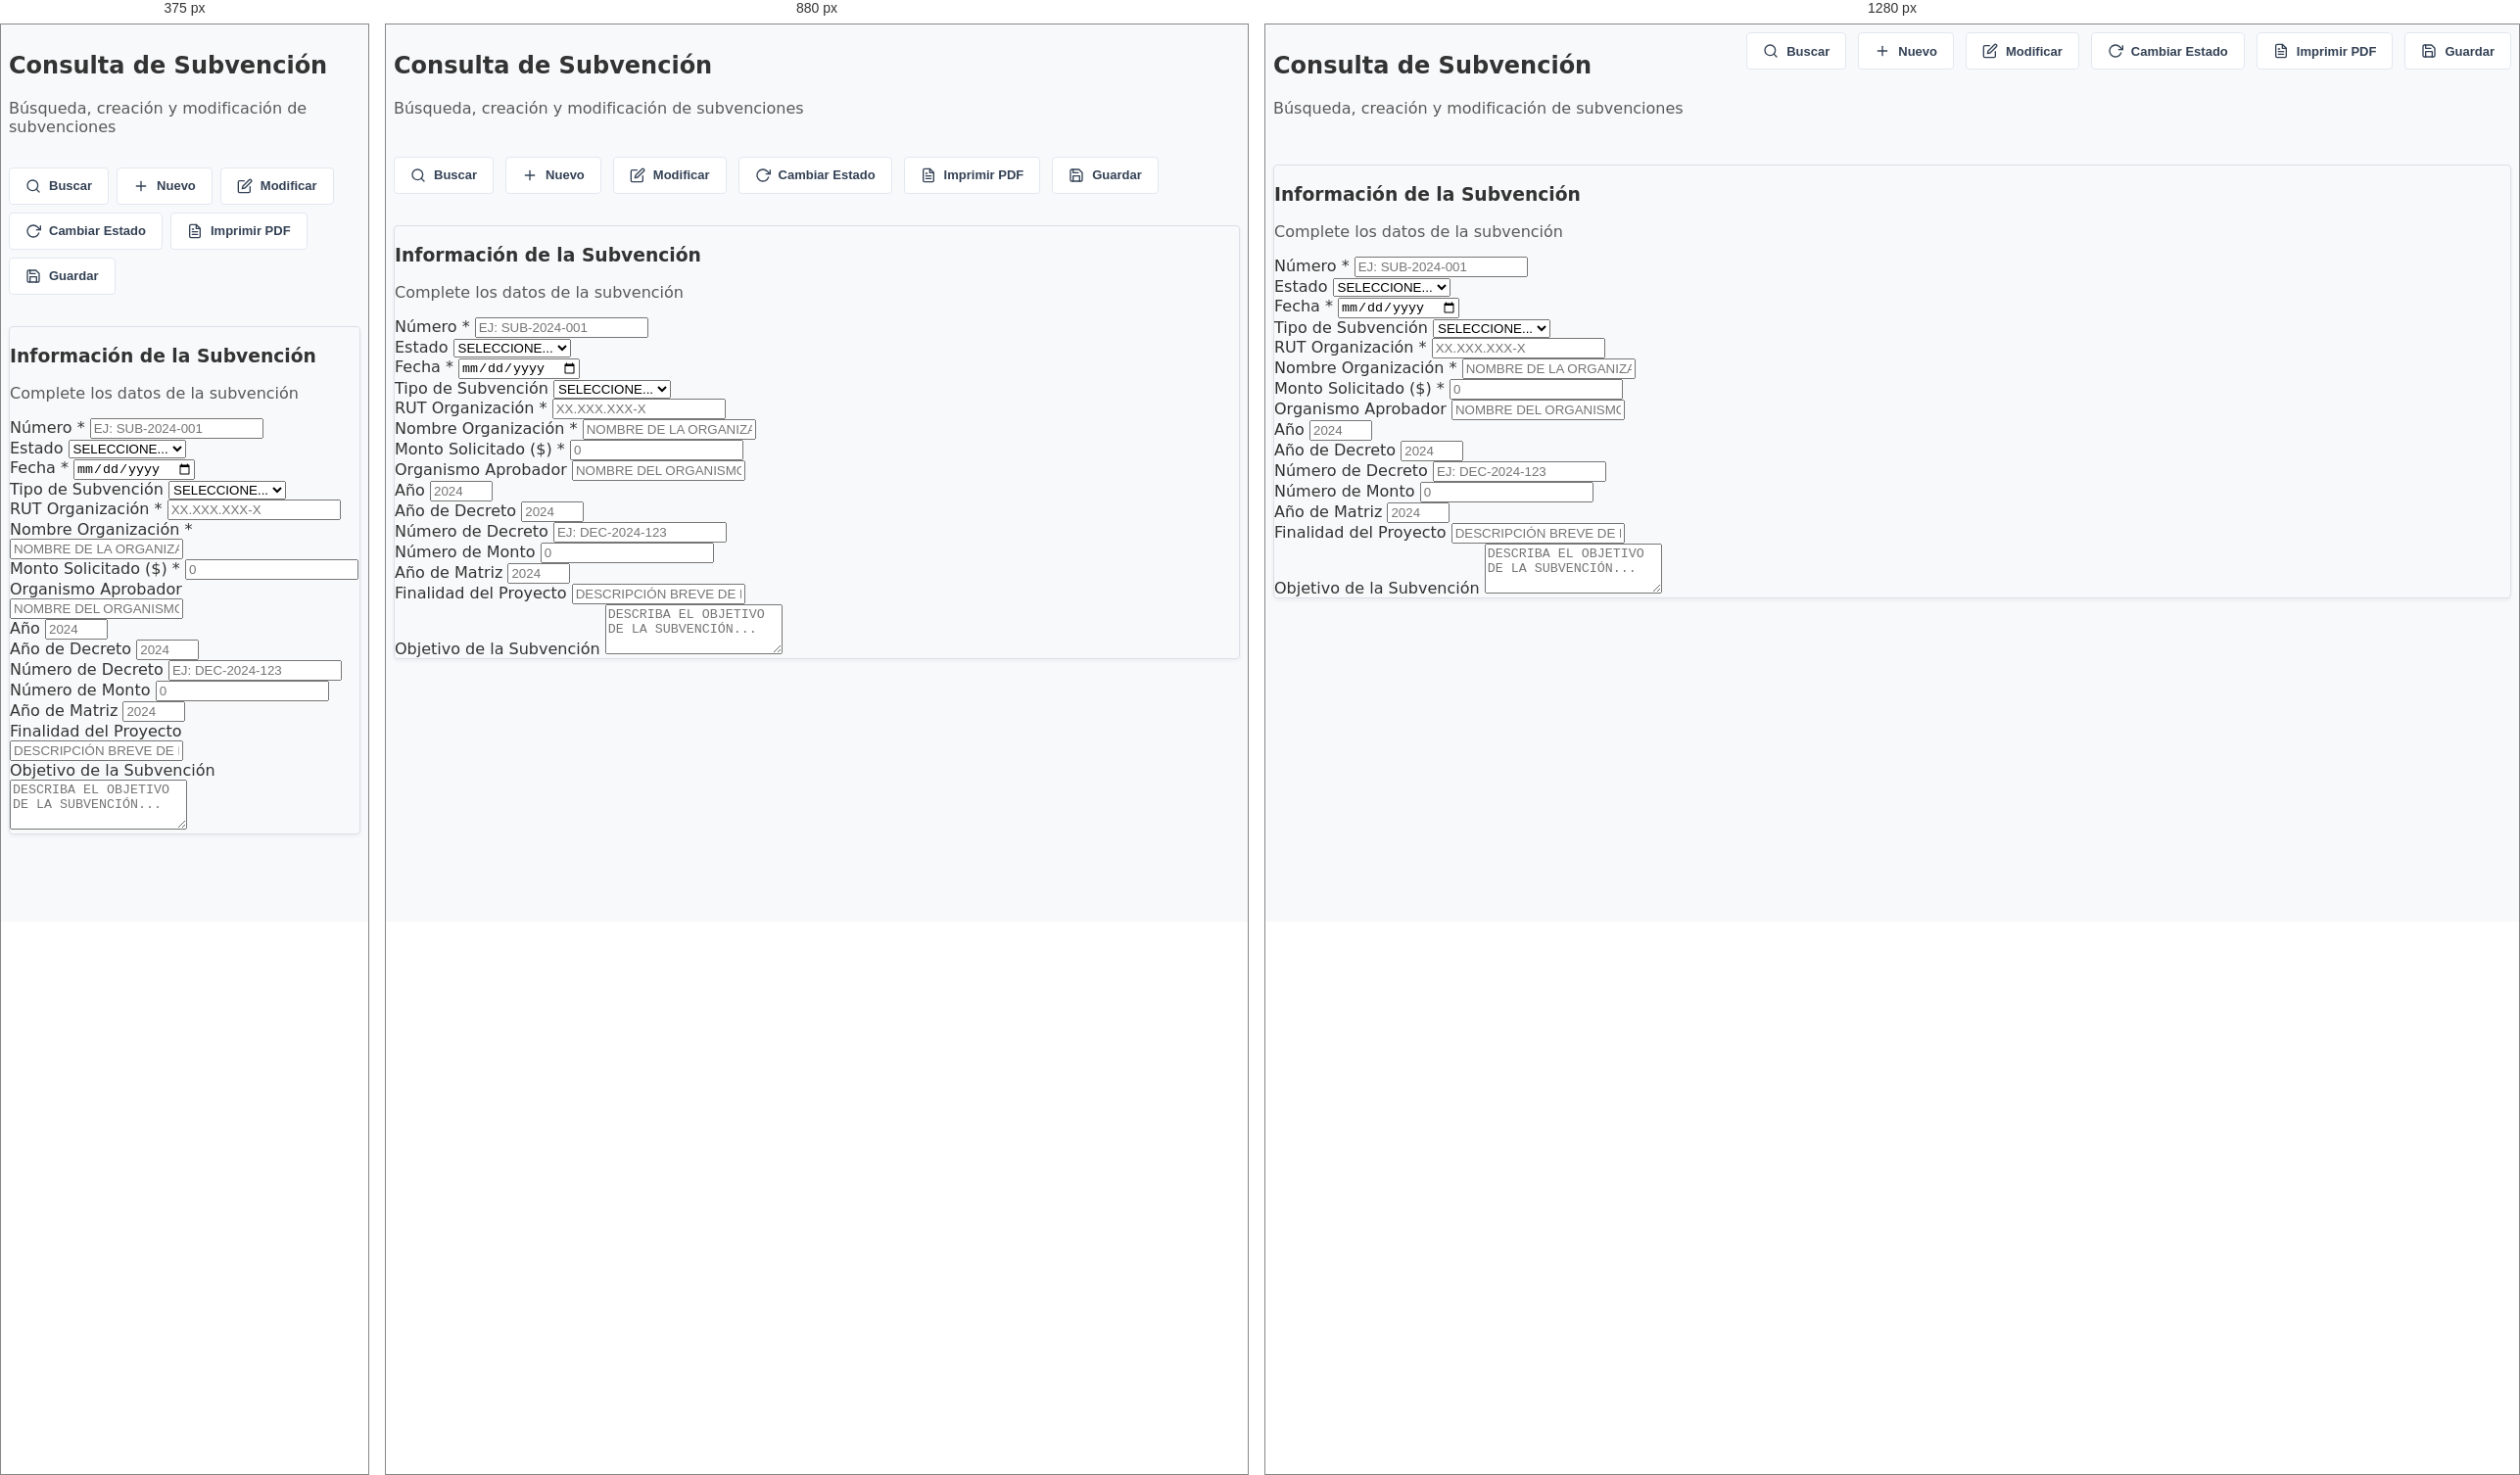
Rendered at 375 px, 880 px and 1280 px, left to right.

<!-- file: subvenciones_consulta_subvencion.html -->
<!DOCTYPE html>
<html lang="es">

<head>
    <meta charset="UTF-8">
    <meta name="viewport" content="width=device-width, initial-scale=1.0">
    <title>Consulta de Subvención</title>
    <link href="../recursos/css/bootstrap.min.css" rel="stylesheet">
    <link href="../recursos/css/style.css" rel="stylesheet">
</head>

<body class="bg-light">

    <div class="container-fluid py-4">
        <!-- Header & Toolbar -->
        <div class="main-header mb-4">
            <div class="header-title">
                <h2 class="fw-bold fs-4">Consulta de Subvención</h2>
                <p class="text-muted mb-0">Búsqueda, creación y modificación de subvenciones</p>
            </div>
            <div class="toolbar">
                <button class="btn btn-toolbar" onclick="buscarSubvencion()">
                    <svg xmlns="http://www.w3.org/2000/svg" width="16" height="16" viewBox="0 0 24 24" fill="none"
                        stroke="currentColor" stroke-width="2" stroke-linecap="round" stroke-linejoin="round">
                        <circle cx="11" cy="11" r="8"></circle>
                        <line x1="21" y1="21" x2="16.65" y2="16.65"></line>
                    </svg>
                    Buscar
                </button>
                <button class="btn btn-toolbar" onclick="crearNuevo()">
                    <svg xmlns="http://www.w3.org/2000/svg" width="16" height="16" viewBox="0 0 24 24" fill="none"
                        stroke="currentColor" stroke-width="2" stroke-linecap="round" stroke-linejoin="round">
                        <line x1="12" y1="5" x2="12" y2="19"></line>
                        <line x1="5" y1="12" x2="19" y2="12"></line>
                    </svg>
                    Nuevo
                </button>
                <button class="btn btn-toolbar" onclick="modificar()">
                    <svg xmlns="http://www.w3.org/2000/svg" width="16" height="16" viewBox="0 0 24 24" fill="none"
                        stroke="currentColor" stroke-width="2" stroke-linecap="round" stroke-linejoin="round">
                        <path d="M11 4H4a2 2 0 0 0-2 2v14a2 2 0 0 0 2 2h14a2 2 0 0 0 2-2v-7"></path>
                        <path d="M18.5 2.5a2.121 2.121 0 0 1 3 3L12 15l-4 1 1-4 9.5-9.5z"></path>
                    </svg>
                    Modificar
                </button>
                <button class="btn btn-toolbar" onclick="cambiarEstado()">
                    <svg xmlns="http://www.w3.org/2000/svg" width="16" height="16" viewBox="0 0 24 24" fill="none"
                        stroke="currentColor" stroke-width="2" stroke-linecap="round" stroke-linejoin="round">
                        <path d="M23 4v6h-6"></path>
                        <path d="M20.49 15a9 9 0 1 1-2.12-9.36L23 10"></path>
                    </svg>
                    Cambiar Estado
                </button>
                <button class="btn btn-toolbar" onclick="imprimirPDF()">
                    <svg xmlns="http://www.w3.org/2000/svg" width="16" height="16" viewBox="0 0 24 24" fill="none"
                        stroke="currentColor" stroke-width="2" stroke-linecap="round" stroke-linejoin="round">
                        <path d="M14 2H6a2 2 0 0 0-2 2v16a2 2 0 0 0 2 2h12a2 2 0 0 0 2-2V8z"></path>
                        <polyline points="14 2 14 8 20 8"></polyline>
                        <line x1="16" y1="13" x2="8" y2="13"></line>
                        <line x1="16" y1="17" x2="8" y2="17"></line>
                        <polyline points="10 9 9 9 8 9"></polyline>
                    </svg>
                    Imprimir PDF
                </button>
                <button class="btn btn-toolbar btn-dark " onclick="guardarSubvencion()">
                    <svg xmlns="http://www.w3.org/2000/svg" width="16" height="16" viewBox="0 0 24 24" fill="none"
                        stroke="currentColor" stroke-width="2" stroke-linecap="round" stroke-linejoin="round">
                        <path d="M19 21H5a2 2 0 0 1-2-2V5a2 2 0 0 1 2-2h11l5 5v11a2 2 0 0 1-2 2z"></path>
                        <polyline points="17 21 17 13 7 13 7 21"></polyline>
                        <polyline points="7 3 7 8 15 8"></polyline>
                    </svg>
                    Guardar
                </button>
            </div>
        </div>

        <!-- Datos de la Subvención -->
        <div class="card shadow-sm border-0 mb-4">
            <div class="card-body p-4">
                <h3 class="h6 fw-bold mb-1">Información de la Subvención</h3>
                <p class="text-muted small mb-4">Complete los datos de la subvención</p>

                <form id="formSubvencion" onsubmit="event.preventDefault(); guardarSubvencion();">
                    <div class="row g-3">
                        <!-- Row 1 -->
                        <div class="col-md-4">
                            <label for="numero" class="form-label small fw-bold">Número <span
                                    class="text-danger">*</span></label>
                            <input type="text" class="form-control" id="numero" placeholder="Ej: SUB-2024-001" required>
                        </div>
                        <div class="col-md-4">
                            <label for="estado" class="form-label small fw-bold">Estado</label>
                            <select class="form-select" id="estado">
                                <option value="">Seleccione...</option>
                                <option value="vigente">Vigente</option>
                                <option value="finalizada">Finalizada</option>
                                <option value="pendiente">Pendiente</option>
                                <option value="rechazada">Rechazada</option>
                            </select>
                        </div>
                        <div class="col-md-4">
                            <label for="fecha" class="form-label small fw-bold">Fecha <span
                                    class="text-danger">*</span></label>
                            <input type="date" class="form-control" id="fecha" required>
                        </div>

                        <!-- Row 2 -->
                        <div class="col-md-4">
                            <label for="tipo_subvencion" class="form-label small fw-bold">Tipo de Subvención</label>
                            <select class="form-select" id="tipo_subvencion">
                                <option value="">Seleccione...</option>
                                <option value="deportiva">Deportiva</option>
                                <option value="cultural">Cultural</option>
                                <option value="social">Social</option>
                                <option value="educacional">Educacional</option>
                            </select>
                        </div>
                        <div class="col-md-4">
                            <label for="rut_organizacion" class="form-label small fw-bold">RUT Organización <span
                                    class="text-danger">*</span></label>
                            <input type="text" class="form-control" id="rut_organizacion" placeholder="XX.XXX.XXX-X"
                                required>
                        </div>
                        <div class="col-md-4">
                            <label for="nombre_organizacion" class="form-label small fw-bold">Nombre Organización <span
                                    class="text-danger">*</span></label>
                            <input type="text" class="form-control" id="nombre_organizacion"
                                placeholder="Nombre de la organización" required>
                        </div>

                        <!-- Row 3 -->
                        <div class="col-md-4">
                            <label for="monto_solicitado" class="form-label small fw-bold">Monto Solicitado ($) <span
                                    class="text-danger">*</span></label>
                            <input type="number" class="form-control" id="monto_solicitado" placeholder="0" step="1000"
                                required>
                        </div>
                        <div class="col-md-4">
                            <label for="organismo_aprobador" class="form-label small fw-bold">Organismo
                                Aprobador</label>
                            <input type="text" class="form-control" id="organismo_aprobador"
                                placeholder="Nombre del organismo">
                        </div>
                        <div class="col-md-4">
                            <label for="anio" class="form-label small fw-bold">Año</label>
                            <input type="number" class="form-control" id="anio" placeholder="2024" min="2000"
                                max="2100">
                        </div>

                        <!-- Row 4 -->
                        <div class="col-md-4">
                            <label for="anio_decreto" class="form-label small fw-bold">Año de Decreto</label>
                            <input type="number" class="form-control" id="anio_decreto" placeholder="2024" min="2000"
                                max="2100">
                        </div>
                        <div class="col-md-4">
                            <label for="numero_decreto" class="form-label small fw-bold">Número de Decreto</label>
                            <input type="text" class="form-control" id="numero_decreto" placeholder="Ej: DEC-2024-123">
                        </div>
                        <div class="col-md-4">
                            <label for="numero_monto" class="form-label small fw-bold">Número de Monto</label>
                            <input type="number" class="form-control" id="numero_monto" placeholder="0" step="1000">
                        </div>

                        <!-- Row 5 -->
                        <div class="col-md-6">
                            <label for="anio_matriz" class="form-label small fw-bold">Año de Matriz</label>
                            <input type="number" class="form-control" id="anio_matriz" placeholder="2024" min="2000"
                                max="2100">
                        </div>
                        <div class="col-md-6">
                            <label for="finalidad_proyecto" class="form-label small fw-bold">Finalidad del
                                Proyecto</label>
                            <input type="text" class="form-control" id="finalidad_proyecto"
                                placeholder="Descripción breve de la finalidad">
                        </div>

                        <!-- Row 6 - Objetivo de la Subvención -->
                        <div class="col-12">
                            <label for="objetivo_subvencion" class="form-label small fw-bold">Objetivo de la
                                Subvención</label>
                            <textarea class="form-control" id="objetivo_subvencion" rows="3"
                                placeholder="Describa el objetivo de la subvención..."></textarea>
                        </div>
                    </div>
                </form>
            </div>
        </div>

    </div>

    <script src="../recursos/js/bootstrap.bundle.min.js"></script>
    <script src="https://unpkg.com/feather-icons"></script>
    <script src="https://cdn.jsdelivr.net/npm/sweetalert2@11"></script>
    <script>
        feather.replace();
    </script>
    <script src="../recursos/js/subvenciones_consulta_subvencion.js"></script>
    <script src='../recursos/js/layout_manager.js'></script>
</body>

</html>

/* @media block from style.css */
@media (max-width: 991.98px) {
    .sidebar-portal {
        position: fixed;
        left: -280px;
    }

    .sidebar-portal.show {
        left: 0;
    }
}

/* @media block from style.css */
@media (max-width: 768px) {
    .main-header {
        flex-direction: column;
        gap: 1rem;
    }

    .toolbar {
        justify-content: flex-start;
        width: 100%;
        gap: 0.5rem;
    }
}